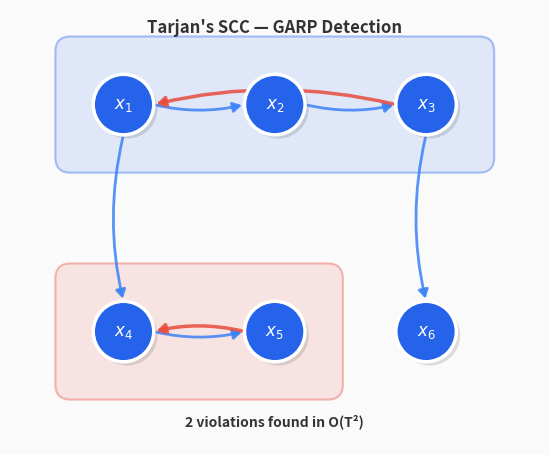

The matplotlib source for this figure:
"""
Tarjan's SCC for GARP detection GIF — visual-first, no text flicker.

Shows 6 nodes with edges appearing, then SCCs are detected and highlighted
with coloured backgrounds. Strict preference edges within SCCs flash red
to indicate GARP violations.

Usage:
    python3 tools/generate_scc_tarjan_gif.py
"""

import numpy as np
import matplotlib
matplotlib.use("Agg")
import matplotlib.pyplot as plt
from matplotlib.patches import FancyArrowPatch, Circle, FancyBboxPatch
from matplotlib.animation import FuncAnimation
from pathlib import Path

OUT_DIR = Path("docs/_static")
OUT_DIR.mkdir(parents=True, exist_ok=True)
DPI = 150

# PrefGraph style spec
COL_BG = "#fafafa"
COL_NODE = "#2563eb"
COL_EDGE = "#3b82f6"
COL_STRICT = "#e74c3c"       # strict preference edge (P_0)
COL_TEXT = "#333333"
COL_SUBTEXT = "#666666"
# SCC highlight colours (translucent backgrounds)
SCC_COLORS = ["#2563eb20", "#e74c3c20", "#27ae6020"]

# 6 nodes in two rows
N = 6
LABELS = [f"$x_{i+1}$" for i in range(N)]
NODE_POS = {
    0: (-0.8, 0.6),   # x1
    1: (0.0, 0.6),    # x2
    2: (0.8, 0.6),    # x3
    3: (-0.8, -0.6),  # x4
    4: (0.0, -0.6),   # x5
    5: (0.8, -0.6),   # x6
}
NODE_R = 0.16

# Edges: weak preferences (R_0) and strict preferences (P_0)
# Design: two SCCs. SCC1={x1,x2,x3} has a strict edge → violation.
# SCC2={x4,x5} has a strict edge → violation. x6 is a singleton.
WEAK_EDGES = [
    (0, 1), (1, 2), (2, 0),  # cycle x1→x2→x3→x1
    (3, 4), (4, 3),          # cycle x4→x5→x4
    (0, 3),                  # cross-SCC edge
    (2, 5),                  # to singleton x6
]
# Strict edges (P_0) — subset of weak, where spending was strictly greater
STRICT_EDGES = {(2, 0), (4, 3)}

# SCCs (precomputed)
SCCS = [{0, 1, 2}, {3, 4}, {5}]
# SCCs with violations (have a strict edge inside)
VIOLATION_SCCS = [0, 1]  # indices into SCCS

# Frame schedule:
# Phase 1: edges appear (8 edges × 3 frames = 24 frames)
# Phase 2: 6 frames pause
# Phase 3: SCCs highlight (3 SCCs × 6 frames = 18 frames)
# Phase 4: strict edges flash red (8 frames)
# Phase 5: hold final state (10 frames)
# Total: ~66 frames

def build_schedule():
    schedule = []
    # Phase 1: edges appear
    for ei in range(len(WEAK_EDGES)):
        for f in range(3):
            schedule.append(("edges", ei, f))
    # Phase 2: pause
    for f in range(6):
        schedule.append(("pause", 0, f))
    # Phase 3: SCC detection
    for si in range(len(SCCS)):
        for f in range(6):
            schedule.append(("scc", si, f))
    # Phase 4: violation flash
    for f in range(8):
        schedule.append(("violation", 0, f))
    # Phase 5: hold
    for f in range(10):
        schedule.append(("hold", 0, f))
    return schedule

SCHEDULE = build_schedule()


def draw_node(ax, idx, color=COL_NODE):
    x, y = NODE_POS[idx]
    shadow = Circle((x + 0.02, y - 0.02), radius=NODE_R,
                     facecolor="black", alpha=0.12, zorder=0)
    ax.add_patch(shadow)
    node = Circle((x, y), radius=NODE_R, facecolor=color,
                   edgecolor="white", lw=2.5, zorder=10)
    ax.add_patch(node)
    ax.text(x, y, LABELS[idx], ha="center", va="center",
            fontsize=12, fontweight="bold", color="white", zorder=11)


def draw_edge(ax, src, dst, color=COL_EDGE, lw=2.0, alpha=0.85, style="-"):
    x0, y0 = NODE_POS[src]
    x1, y1 = NODE_POS[dst]
    r = NODE_R
    dx, dy = x1 - x0, y1 - y0
    dist = np.hypot(dx, dy)
    if dist < 1e-6:
        return
    ux, uy = dx / dist, dy / dist
    sx, sy = x0 + ux * r, y0 + uy * r
    ex, ey = x1 - ux * r, y1 - uy * r
    arrow = FancyArrowPatch(
        (sx, sy), (ex, ey),
        connectionstyle="arc3,rad=0.12",
        arrowstyle="-|>,head_length=5,head_width=3",
        color=color, lw=lw, alpha=alpha, zorder=5,
        linestyle=style,
    )
    ax.add_patch(arrow)


def draw_scc_bg(ax, scc_set, color):
    """Draw a rounded rectangle behind the SCC nodes."""
    xs = [NODE_POS[i][0] for i in scc_set]
    ys = [NODE_POS[i][1] for i in scc_set]
    pad = 0.28
    x_min, x_max = min(xs) - pad, max(xs) + pad
    y_min, y_max = min(ys) - pad, max(ys) + pad
    rect = FancyBboxPatch(
        (x_min, y_min), x_max - x_min, y_max - y_min,
        boxstyle="round,pad=0.08", facecolor=color,
        edgecolor=color.replace("20", "60"), lw=1.5, zorder=-1,
    )
    ax.add_patch(rect)


def generate_gif():
    fig, ax = plt.subplots(figsize=(6, 5), facecolor=COL_BG)
    fig.subplots_adjust(left=0.0, right=1.0, bottom=0.05, top=0.92)

    def update(frame_idx):
        ax.clear()
        ax.set_facecolor(COL_BG)
        ax.set_xlim(-1.4, 1.4)
        ax.set_ylim(-1.2, 1.1)
        ax.set_aspect("equal")
        ax.axis("off")

        phase, idx, pf = SCHEDULE[frame_idx]

        # How many edges visible
        if phase == "edges":
            n_edges = idx + 1
        else:
            n_edges = len(WEAK_EDGES)

        # How many SCCs highlighted
        if phase == "scc":
            n_sccs = idx + 1
        elif phase in ("violation", "hold"):
            n_sccs = len(SCCS)
        else:
            n_sccs = 0

        show_violations = phase in ("violation", "hold")

        # Draw SCC backgrounds
        for si in range(n_sccs):
            if len(SCCS[si]) > 1:
                draw_scc_bg(ax, SCCS[si], SCC_COLORS[si % len(SCC_COLORS)])

        # Draw edges
        for ei in range(n_edges):
            src, dst = WEAK_EDGES[ei]
            is_strict = (src, dst) in STRICT_EDGES

            if show_violations and is_strict:
                # Check if this strict edge is inside an SCC
                in_same_scc = any(src in s and dst in s for s in SCCS)
                if in_same_scc:
                    if phase == "violation" and pf % 2 == 0:
                        draw_edge(ax, src, dst, color=COL_STRICT, lw=3.5, alpha=1.0)
                    elif phase == "violation":
                        draw_edge(ax, src, dst, color=COL_STRICT, lw=2.5, alpha=0.3)
                    else:
                        draw_edge(ax, src, dst, color=COL_STRICT, lw=2.5, alpha=0.85)
                    continue

            draw_edge(ax, src, dst, color=COL_EDGE, lw=2.0, alpha=0.85)

        # Draw nodes
        for i in range(N):
            draw_node(ax, i)

        # Title
        ax.text(0, 0.98, "Tarjan's SCC — GARP Detection",
                ha="center", fontsize=12, fontweight="bold", color=COL_TEXT)

        # Status line
        if phase == "edges":
            ax.text(0, -1.1, f"Building R₀ graph... ({n_edges}/{len(WEAK_EDGES)})",
                    ha="center", fontsize=10, color=COL_SUBTEXT)
        elif phase == "pause":
            ax.text(0, -1.1, "Find strongly connected components",
                    ha="center", fontsize=10, color=COL_SUBTEXT)
        elif phase == "scc":
            ax.text(0, -1.1, f"SCC {n_sccs}/{len(SCCS)} detected",
                    ha="center", fontsize=10, color=COL_SUBTEXT)
        elif phase == "violation":
            ax.text(0, -1.1, "Strict edge inside SCC → GARP violation",
                    ha="center", fontsize=10, fontweight="bold", color=COL_STRICT)
        else:
            ax.text(0, -1.1, "2 violations found in O(T²)",
                    ha="center", fontsize=10, fontweight="bold", color=COL_TEXT)

    anim = FuncAnimation(fig, update, frames=len(SCHEDULE), interval=250)
    out_path = OUT_DIR / "scc_tarjan.gif"
    anim.save(str(out_path), writer="pillow", dpi=DPI)
    plt.close(fig)
    print(f"Saved {out_path}  ({out_path.stat().st_size / 1024:.0f} KB, {len(SCHEDULE)} frames)")


if __name__ == "__main__":
    generate_gif()
